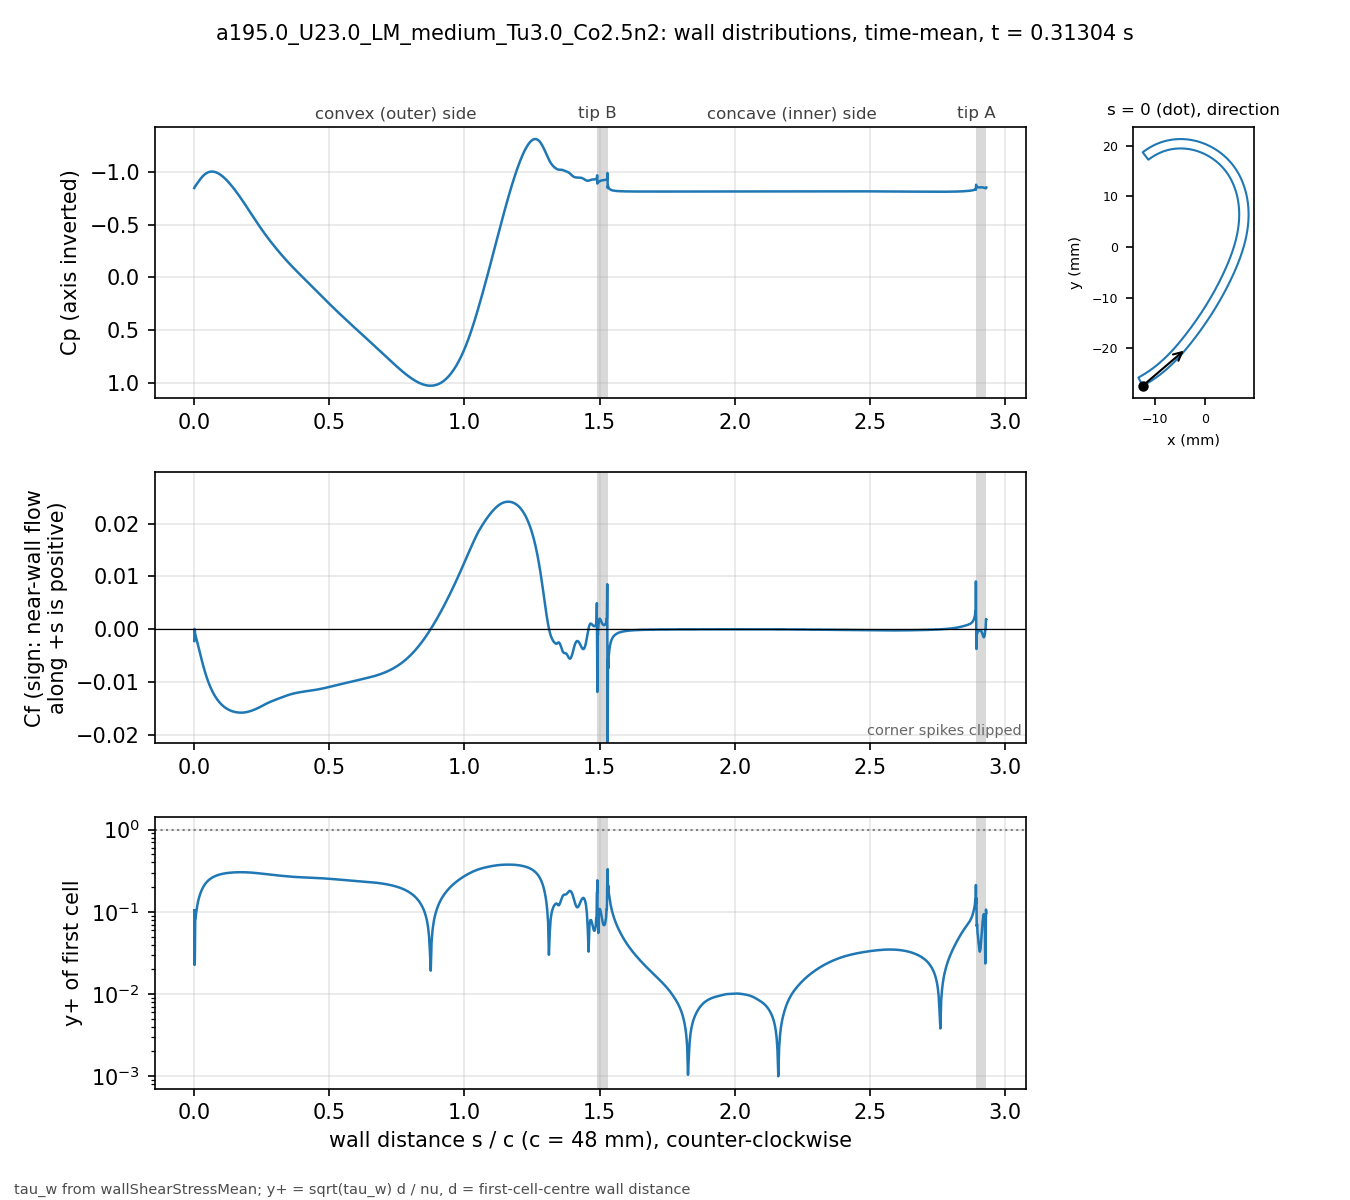

The data file committed next to this chart (first rows):
# a195.0_U23.0_LM_medium_Tu3.0_Co2.5n2 t…, p_inf=0; Cf signed by near-wall flow dir…
patch, s_over_c, x_m, y_m, Cp, Cf, yplus, d_first_m
blade, 0.000000, -0.01234, -0.02743, -0.8473, -0.002209, 0.1044, 2.0713e-06
blade, 0.001059, -0.0123, -0.02741, -0.8526, 8.74778e-05, 0.02258, 2.2499e-06
blade, 0.002253, -0.01225, -0.02738, -0.8611, -0.0001248, 0.02696, 2.2501e-06
blade, 0.003600, -0.01219, -0.02735, -0.8641, -0.001117, 0.08069, 2.2503e-06
blade, 0.005118, -0.01213, -0.02732, -0.8702, -0.001162, 0.08227, 2.2499e-06
blade, 0.006829, -0.01205, -0.02728, -0.8762, -0.001587, 0.09615, 2.25e-06
blade, 0.008759, -0.01197, -0.02723, -0.8834, -0.001936, 0.1062, 2.2501e-06
blade, 0.01094, -0.01188, -0.02718, -0.8914, -0.002378, 0.1177, 2.25e-06
blade, 0.01339, -0.01178, -0.02713, -0.9004, -0.002883, 0.1296, 2.2501e-06
blade, 0.01615, -0.01166, -0.02706, -0.9105, -0.003463, 0.142, 2.2498e-06
blade, 0.01918, -0.01154, -0.02699, -0.9212, -0.004098, 0.1545, 2.2495e-06
blade, 0.0223, -0.01141, -0.02691, -0.9318, -0.004745, 0.1663, 2.2499e-06
blade, 0.02543, -0.01128, -0.02684, -0.9419, -0.005383, 0.1771, 2.2499e-06
blade, 0.02855, -0.01115, -0.02676, -0.9514, -0.006006, 0.1871, 2.2499e-06
blade, 0.03168, -0.01102, -0.02668, -0.9601, -0.00661, 0.1963, 2.2502e-06
blade, 0.0348, -0.01089, -0.0266, -0.9681, -0.007192, 0.2047, 2.2504e-06
blade, 0.03793, -0.01077, -0.02652, -0.9753, -0.007749, 0.2125, 2.2505e-06
blade, 0.04105, -0.01064, -0.02644, -0.9816, -0.008281, 0.2197, 2.2503e-06
blade, 0.04417, -0.01051, -0.02636, -0.9872, -0.008786, 0.2263, 2.2501e-06
blade, 0.0473, -0.01039, -0.02628, -0.9919, -0.009264, 0.2323, 2.2498e-06
blade, 0.05042, -0.01026, -0.0262, -0.9958, -0.009717, 0.2379, 2.2499e-06
blade, 0.05355, -0.01014, -0.02611, -0.999, -0.01014, 0.2431, 2.25e-06
blade, 0.05667, -0.01001, -0.02603, -1.001, -0.01055, 0.2479, 2.2499e-06
blade, 0.05979, -0.009891, -0.02594, -1.003, -0.01093, 0.2523, 2.2498e-06
blade, 0.06292, -0.009768, -0.02586, -1.004, -0.01128, 0.2564, 2.2496e-06
blade, 0.06604, -0.009646, -0.02577, -1.004, -0.01162, 0.2602, 2.2498e-06
blade, 0.06917, -0.009524, -0.02568, -1.004, -0.01194, 0.2637, 2.2499e-06
blade, 0.07229, -0.009403, -0.02559, -1.002, -0.01223, 0.2669, 2.2496e-06
blade, 0.07541, -0.009283, -0.0255, -1.001, -0.01251, 0.2699, 2.2493e-06
blade, 0.07854, -0.009163, -0.02541, -0.9983, -0.01277, 0.2727, 2.2496e-06
blade, 0.08166, -0.009043, -0.02532, -0.9954, -0.01302, 0.2754, 2.2497e-06
blade, 0.08479, -0.008924, -0.02523, -0.9919, -0.01325, 0.2778, 2.2498e-06
blade, 0.08791, -0.008806, -0.02514, -0.9879, -0.01346, 0.2801, 2.25e-06
blade, 0.09104, -0.008688, -0.02505, -0.9834, -0.01367, 0.2822, 2.2501e-06
blade, 0.09416, -0.008571, -0.02495, -0.9784, -0.01386, 0.2842, 2.2502e-06
blade, 0.09728, -0.008454, -0.02486, -0.973, -0.01403, 0.286, 2.2503e-06
blade, 0.1004, -0.008338, -0.02477, -0.9672, -0.0142, 0.2877, 2.2503e-06
blade, 0.1035, -0.008222, -0.02467, -0.9609, -0.01435, 0.2892, 2.2503e-06
blade, 0.1067, -0.008107, -0.02457, -0.9543, -0.01449, 0.2906, 2.2501e-06
blade, 0.1098, -0.007992, -0.02448, -0.9473, -0.01463, 0.2919, 2.2501e-06
blade, 0.1129, -0.007878, -0.02438, -0.9399, -0.01475, 0.2932, 2.2501e-06
blade, 0.116, -0.007764, -0.02428, -0.9322, -0.01487, 0.2943, 2.2501e-06
blade, 0.1192, -0.007651, -0.02418, -0.9241, -0.01497, 0.2954, 2.25e-06
blade, 0.1223, -0.007538, -0.02409, -0.9158, -0.01507, 0.2963, 2.2498e-06
blade, 0.1254, -0.007426, -0.02399, -0.9072, -0.01516, 0.2972, 2.2496e-06
blade, 0.1285, -0.007315, -0.02389, -0.8983, -0.01524, 0.298, 2.2498e-06
blade, 0.1316, -0.007203, -0.02379, -0.8891, -0.01532, 0.2987, 2.2499e-06
blade, 0.1348, -0.007093, -0.02368, -0.8797, -0.01539, 0.2994, 2.2497e-06
blade, 0.1379, -0.006983, -0.02358, -0.87, -0.01545, 0.3, 2.2501e-06
blade, 0.141, -0.006873, -0.02348, -0.8602, -0.0155, 0.3005, 2.2501e-06
blade, 0.1441, -0.006764, -0.02338, -0.8501, -0.01555, 0.301, 2.2501e-06
blade, 0.1473, -0.006656, -0.02327, -0.8398, -0.0156, 0.3015, 2.2504e-06
blade, 0.1504, -0.006547, -0.02317, -0.8294, -0.01563, 0.3018, 2.2503e-06
blade, 0.1535, -0.00644, -0.02307, -0.8187, -0.01567, 0.3021, 2.2502e-06
blade, 0.1566, -0.006333, -0.02296, -0.8079, -0.01569, 0.3024, 2.2501e-06
blade, 0.1598, -0.006226, -0.02285, -0.797, -0.01572, 0.3026, 2.2498e-06
blade, 0.1629, -0.00612, -0.02275, -0.7858, -0.01574, 0.3028, 2.25e-06
blade, 0.166, -0.006014, -0.02264, -0.7746, -0.01575, 0.3029, 2.2501e-06
blade, 0.1691, -0.005909, -0.02254, -0.7632, -0.01576, 0.303, 2.2498e-06
... 914 more rows
